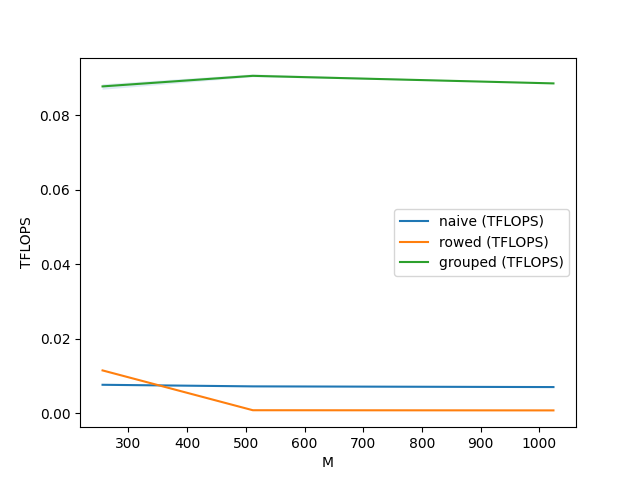

The file beside this chart, header and first rows:
M, N, K, naive (TFLOPS), rowed (TFLOPS), grouped (TFLOPS)
256, 256, 256, 0.007637, 0.0115, 0.08777
512, 512, 512, 0.007210, 0.000803, 0.09061
1024, 1024, 1024, 0.007024, 0.000758, 0.08858
